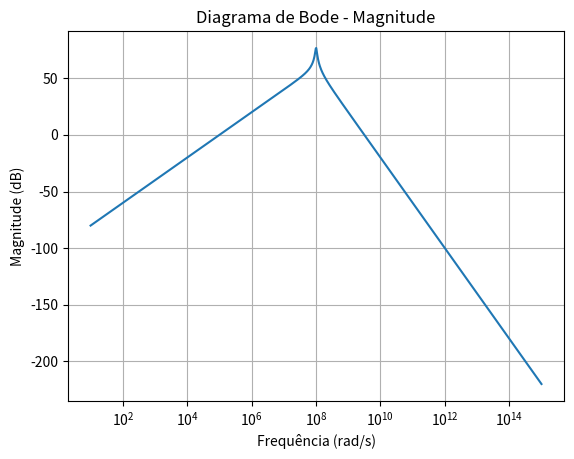

Generate this figure with matplotlib:
"""
Created on julho 10 22:00:20 2023

@author: Ânderson Felipe Weschenfelder
"""
import matplotlib.pyplot as plt
from sympy import symbols, solve, Rational, simplify
import sympy as sp
import matplotlib.pyplot as plt
from scipy import signal
import numpy as np
# Defina as variáveis simbólicas
# r1, r2, R, Cgs2, CL, gm2, Rs, cgs1 , s = symbols('r1 r2 R Cgs2 CL gm2 Rs cgs1 s')
s, Rs, cgs1= symbols('s Rs cgs1')

r1 = 20e3
r2 = r1
Cgs2 = 100e-15
R = 100e3
CL = 10e-12
gm2 = 1e-3
Rs = 100e3
cgs1 = Cgs2

L =(Cgs2 / gm2)*(R - 1/gm2)*s

# Defina a função de transferência
# H = (R * C * s**2 + 5*R*C*s + 1)
num = r1*r2* Cgs2*(gm2*R -1)*s
den = r1*r2*(CL * Cgs2 * s**2*(R*gm2 -1) + gm2) + Cgs2*(gm2*R -1)*s*(r1+r2)
# H = simplify(num / den)
H = simplify( (1 /(1/L + 1/r1 + 1/r2 + CL*s))*(1/(Rs*cgs1*s +1)))
print("H",H)
# H = simplify(H * 1/(Rs*cgs1*s +1))
# print(H)

H2 = s / (s**2*CL + s/r1 + s/r2 + gm2**2/(Cgs2*(R*gm2 -1)))
print ("H2",simplify(H2))
# H = 1 / (Rational(1, R * C) * s + 1)
# Calcule os polos
# polos = solve(H_simplified., s)

# Calcule os zeros
# zeros = solve(H.as_numer_denom()[0], s)
expressao = sp.sympify(H)
# Obter os numeradores e denominadores como objetos simbólicos
num_Hol, den_Hol = expressao.as_numer_denom()
# print("numerador em s:", num_Hol)
# print("denominador em s:", den_Hol)
# Extrair coeficientes do numerador e denominador de Hs
num_Hol = sp.Poly(num_Hol, s).all_coeffs()
den_Hol = sp.Poly(den_Hol, s).all_coeffs()
num = np.array(num_Hol, dtype=float)
den = np.array(den_Hol, dtype=float)
sys = signal.TransferFunction(num, den)

# Frequências para avaliar a resposta em frequência
frequencies = np.logspace(1, 15, num=1000)
w, mag, phase = signal.bode(sys, frequencies)

# Plotar o diagrama de magnitude
plt.figure()
plt.semilogx(w, mag)
plt.xlabel('Frequência (rad/s)')
plt.ylabel('Magnitude (dB)')
plt.title('Diagrama de Bode - Magnitude')
plt.grid(True)
# Imprima os polos e zeros
print("Polos:", num)
print("Zeros:", den)
print("\r\n")
polos = solve(H.as_numer_denom()[1], s)
zeros = solve(H.as_numer_denom()[0], s)

# Imprima os polos e zeros
print("Polos:", abs(polos[0]))
print("Polos:", polos)
print("Zeros:", zeros)

H3 = s / (s**2 +  gm2/(CL*Cgs2*(R)))
polos = solve(H3.as_numer_denom()[1], s)
zeros = solve(H3.as_numer_denom()[0], s)
print("Polos:", abs(polos[0]))
print("Zeros:", zeros)


hR = []
# r1 = 5e3
# r2 = r1
R = 10e3
for i in range(10):
    eq = sp.sympify(1 /(1/L + 1/r1 + 1/r2 + CL*s))
    L = (Cgs2 / gm2) * (R - 1 / gm2) * s
    hR.append(abs(solve(eq.as_numer_denom()[1], s)[0]))
    # r1 = r1 + 15e3
    # r2 = r1
    R = R + 20e3

hcl = []
R = 100e3
CL = 10e-12
for i in range(10):
    eq = sp.sympify(1 /(1/L + 1/r1 + 1/r2 + CL*s))
    L = (Cgs2 / gm2) * (R - 1 / gm2) * s
    hcl.append(abs(solve(eq.as_numer_denom()[1], s)[0]))
    # r1 = r1 + 15e3
    # r2 = r1
    CL = CL + 20e-12
# print(hcgs)
# plt.Figure
# plt.plot(range(0,10,1), hR, 'b')
# plt.plot(range(0,10,1), hcl,'g')
plt.show()
